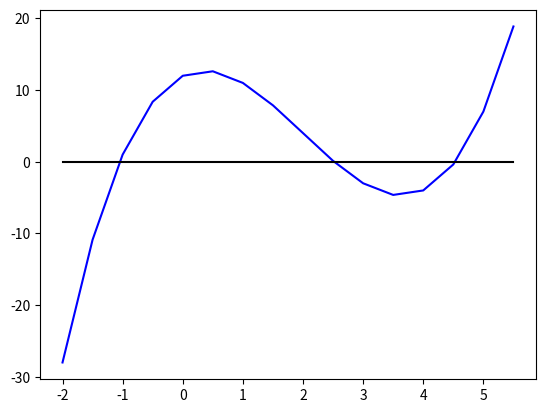

Source code (Python):
import math
import matplotlib.pyplot as plt
import numpy as np

def f(x):
    return x**3 - 6*x**2 + 4*x +12

def plotgraph (xl,xu):
    x = np.arange(xl,xu,0.5)
    y = f(x)
    z = [0 for i in range(0,len(x))]

    plt.plot(x,y,'b',x,z,'k')
    plt.show()

def function1(xl,xu,times) :
    xl1 = []
    xu1 = []
    root1 = []
    x = np.arange(xl,xu,times)
    n_intervals = len(x) - 1
    i = 0
    for k in range(0,n_intervals):
        print('Interval %d: testing [%3.4f,%3.4f]' %(k,x[k],x[k+1]))
        xl = x[k]
        xu = x[k+1]
        if (f(xl) * f(xu) < 0):
            xr = (xl+xu)/2
            print('\tThere is a root inside this interval.  The estimated root is %3.4f' %(xr))
            #print('[%3.4f]'%(xl))
            xl1.append(float('%3.4f'%(xl)))
            xu1.append(float('%3.4f'%(xu)))
            root1.append(float('%3.4f'%(xr)))
    return xl1,xu1,root1

def function2(xl,xu,times) :
    for i in range(len(xl)) :
        xl[i],xu[i],root[i] = function1(xl[i],xu[i],times)
        xl[i] = ArrangeNumber(xl[i])
        xu[i] = ArrangeNumber(xu[i])
        root[i] = ArrangeNumber(root[i])
    return xl,xu,root

def ArrangeNumber(string):
    tmp = str(string)
    tmp = tmp.replace('[','')
    tmp = tmp.replace(']','')
    return float(tmp)

## Main ##
plotgraph(-2,6)
xl,xu,root = function1(-2,6,0.5)
print("==========================================")
xl,xu,root = function2(xl,xu,0.05)
print("==========================================")
xl,xu,root = function2(xl,xu,0.005)
print("==========================================")
# xl,xu,root = function2(xl,xu,0.0005)
# print("==========================================")
print("all x's that makes f(x) = 0 are",root)